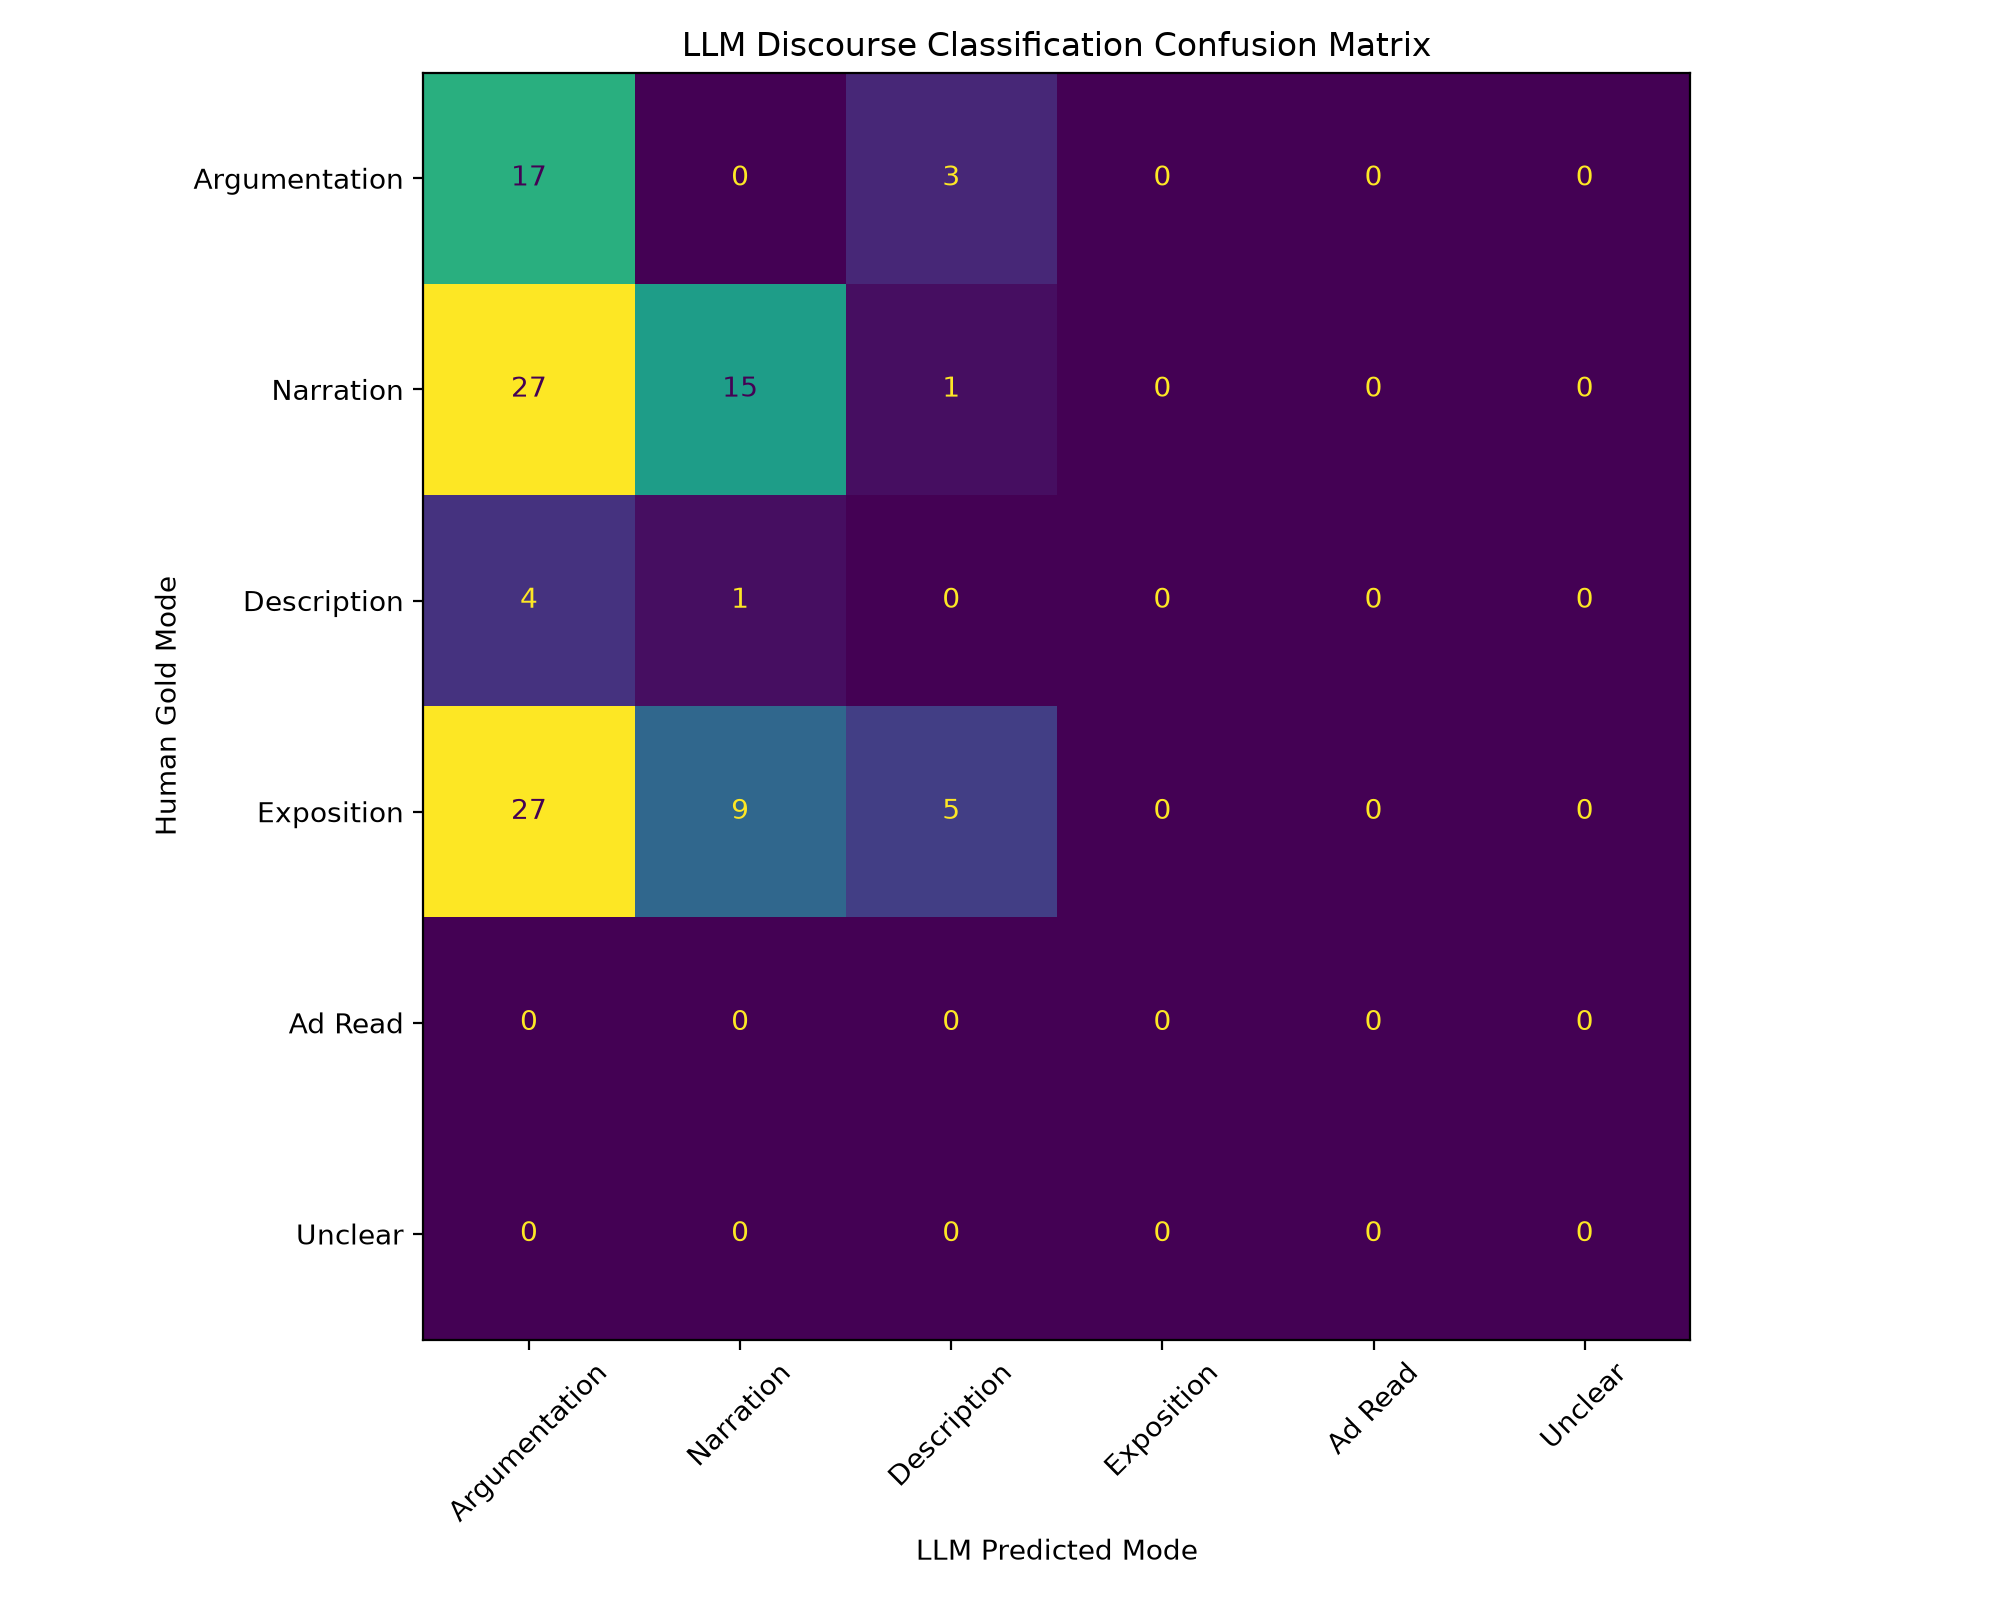

The data file committed next to this chart (first rows):
Human Gold / LLM Predicted, Argumentation, Narration, Description, Exposition, Ad Read, Unclear
Argumentation, 17, 0, 3, 0, 0, 0
Narration, 27, 15, 1, 0, 0, 0
Description, 4, 1, 0, 0, 0, 0
Exposition, 27, 9, 5, 0, 0, 0
Ad Read, 0, 0, 0, 0, 0, 0
Unclear, 0, 0, 0, 0, 0, 0
